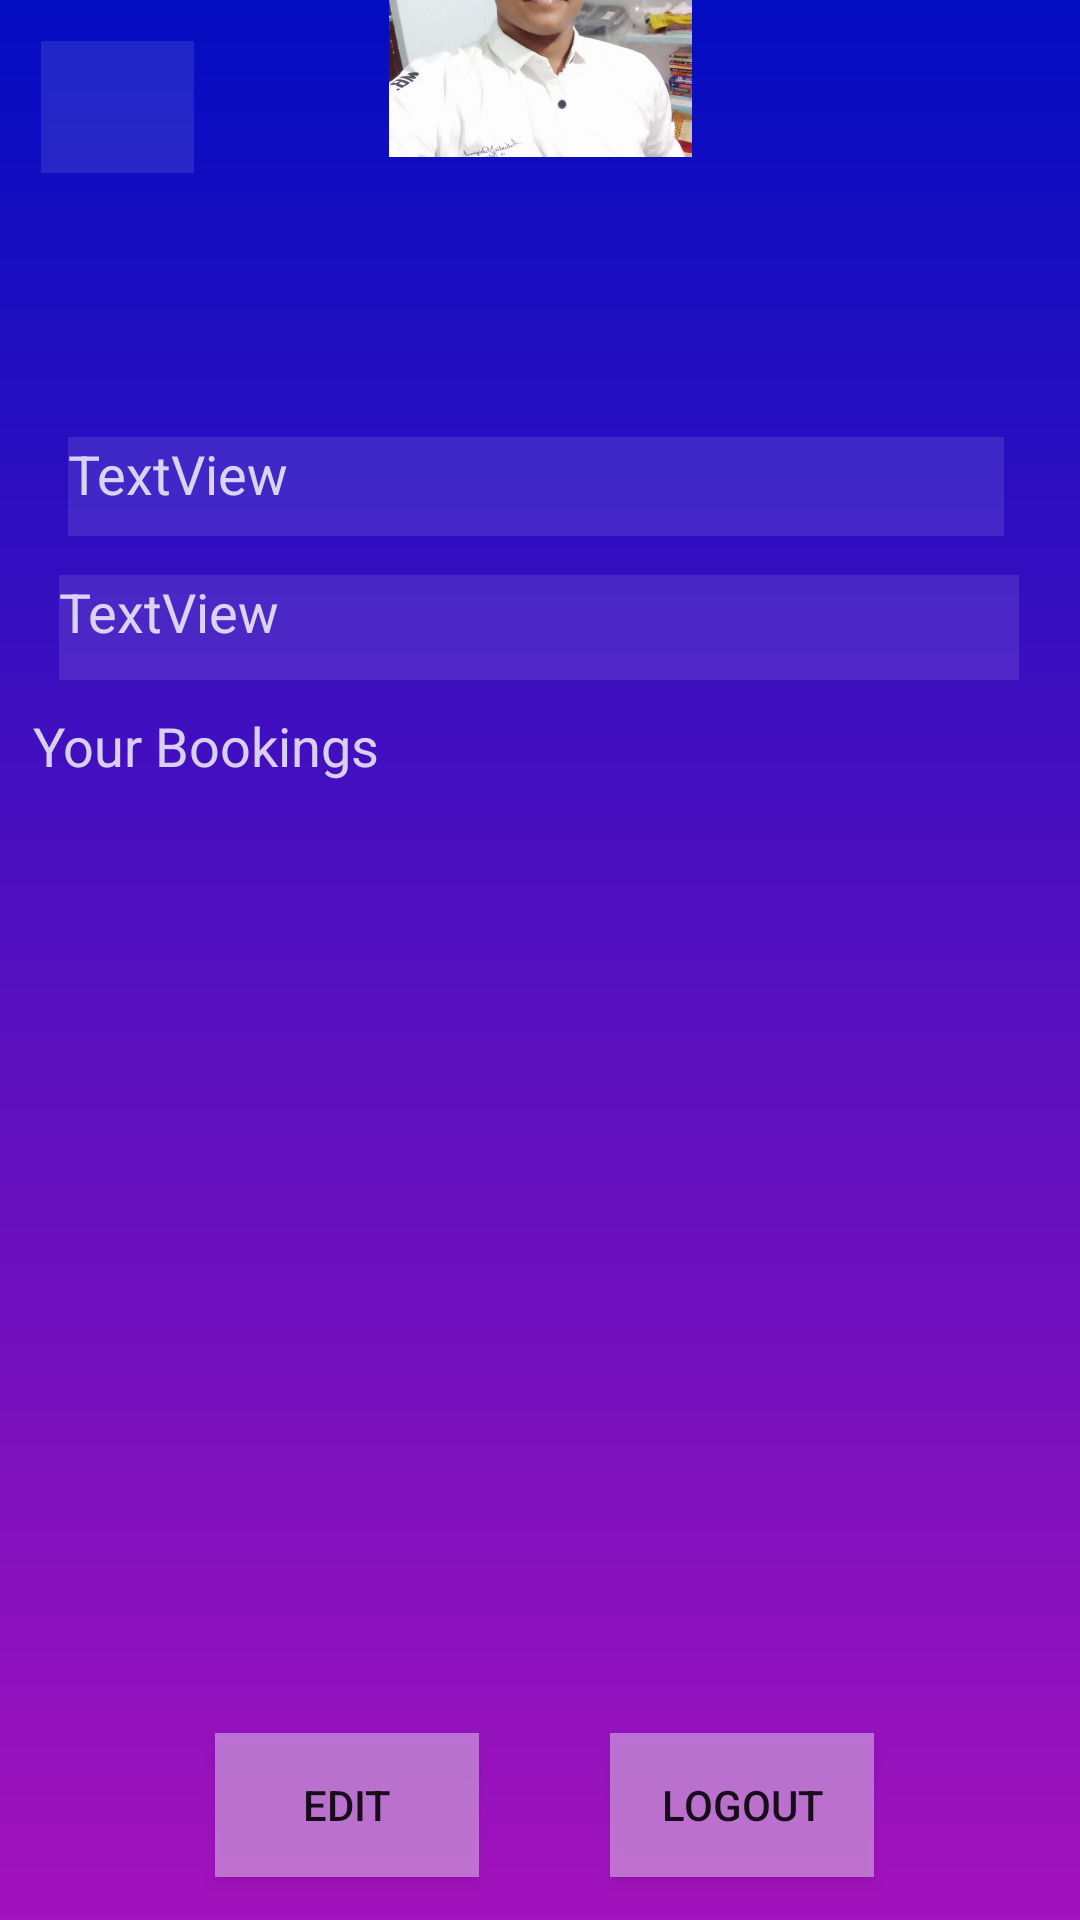

Layout XML and referenced resources for this Android screen:
<!-- AndroidManifest.xml: application theme Theme.TanantFinder -->
<!-- res/layout/activity_profile.xml -->
<?xml version="1.0" encoding="utf-8"?>
<androidx.constraintlayout.widget.ConstraintLayout xmlns:android="http://schemas.android.com/apk/res/android"
    xmlns:app="http://schemas.android.com/apk/res-auto"
    xmlns:tools="http://schemas.android.com/tools"
    android:layout_width="match_parent"
    android:layout_height="match_parent"
    android:background="@drawable/bglogin"
    tools:context=".profile">


    <Button
        android:id="@+id/btnlogout"
        android:layout_width="wrap_content"
        android:layout_height="wrap_content"
        android:background="@color/login_form_details_medium"
        android:text="logout"
        app:layout_constraintBottom_toBottomOf="parent"
        app:layout_constraintEnd_toEndOf="parent"
        app:layout_constraintHorizontal_bias="0.748"
        app:layout_constraintStart_toStartOf="parent"
        app:layout_constraintTop_toTopOf="parent"
        app:layout_constraintVertical_bias="0.976" />

    <ImageButton
        android:id="@+id/previous"
        android:layout_width="51dp"
        android:layout_height="44dp"
        android:background="@color/login_form_details_light"
        android:src="@drawable/ic_baseline_navigate_before_24"
        app:layout_constraintBottom_toBottomOf="parent"
        app:layout_constraintEnd_toEndOf="parent"
        app:layout_constraintHorizontal_bias="0.044"
        app:layout_constraintStart_toStartOf="parent"
        app:layout_constraintTop_toTopOf="parent"
        app:layout_constraintVertical_bias="0.023" />

    <TextView
        android:id="@+id/textView1"
        android:layout_width="312dp"
        android:layout_height="33dp"
        android:background="@color/login_form_details_light"
        android:text="TextView"
        android:textColor="@color/login_form_details"
        android:textSize="18dp"
        app:layout_constraintBottom_toBottomOf="parent"
        app:layout_constraintEnd_toEndOf="parent"
        app:layout_constraintHorizontal_bias="0.473"
        app:layout_constraintStart_toStartOf="parent"
        app:layout_constraintTop_toTopOf="parent"
        app:layout_constraintVertical_bias="0.24" />

    <ImageView
        android:id="@+id/imageView2"
        android:layout_width="171dp"
        android:layout_height="101dp"
        android:layout_marginBottom="588dp"
        app:layout_constraintBottom_toBottomOf="parent"
        app:layout_constraintEnd_toEndOf="parent"
        app:layout_constraintStart_toStartOf="parent"
        app:srcCompat="@drawable/dp" />

    <Button
        android:id="@+id/edit"
        android:layout_width="wrap_content"
        android:layout_height="wrap_content"
        android:text="edit"
        android:background="@color/login_form_details_medium"
        app:layout_constraintBottom_toBottomOf="parent"
        app:layout_constraintEnd_toEndOf="parent"
        app:layout_constraintHorizontal_bias="0.264"
        app:layout_constraintStart_toStartOf="parent"
        app:layout_constraintTop_toTopOf="parent"
        app:layout_constraintVertical_bias="0.976" />

    <TextView
        android:id="@+id/textView2"
        android:layout_width="320dp"
        android:layout_height="35dp"
        android:background="@color/login_form_details_light"
        android:textColor="@color/login_form_details"
        android:textSize="18dp"
        android:text="TextView"
        app:layout_constraintBottom_toBottomOf="parent"
        app:layout_constraintEnd_toEndOf="parent"
        app:layout_constraintHorizontal_bias="0.494"
        app:layout_constraintStart_toStartOf="parent"
        app:layout_constraintTop_toTopOf="parent"
        app:layout_constraintVertical_bias="0.317" />

    <androidx.recyclerview.widget.RecyclerView
        android:id="@+id/recyclerView2"
        android:layout_width="389dp"
        android:layout_height="353dp"
        app:layout_constraintBottom_toBottomOf="parent"
        app:layout_constraintEnd_toEndOf="parent"
        app:layout_constraintStart_toStartOf="parent"
        app:layout_constraintTop_toTopOf="parent"
        app:layout_constraintVertical_bias="0.801" />

    <TextView
        android:id="@+id/textView3"
        android:layout_width="wrap_content"
        android:layout_height="wrap_content"
        android:text="Your Bookings"
        android:textSize="18dp"
        android:textColor="@color/login_form_details"
        app:layout_constraintBottom_toBottomOf="parent"
        app:layout_constraintEnd_toEndOf="parent"
        app:layout_constraintHorizontal_bias="0.045"
        app:layout_constraintStart_toStartOf="parent"
        app:layout_constraintTop_toTopOf="parent"
        app:layout_constraintVertical_bias="0.384" />


</androidx.constraintlayout.widget.ConstraintLayout>
<!-- resources referenced by this layout -->
<resources>
  <color name="login_form_details">#ccffffff</color>
  <color name="login_form_details_light">#1affffff</color>
  <color name="login_form_details_medium">#66ffffff</color>
  <!-- drawable bglogin (drawable) -->
  <?xml version="1.0" encoding="utf-8"?>
  <shape xmlns:android="http://schemas.android.com/apk/res/android">
      <gradient
          android:startColor="@color/Dark_blue"
          android:endColor="@color/purple"
          android:angle="-90"/>
  </shape>
  <!-- drawable dp: jpg bitmap (drawable-v24, 62373 bytes) -->
  <style name="Theme.TanantFinder" parent="Theme.MaterialComponents.DayNight.NoActionBar">
          
          <item name="colorPrimary">@color/purple_500</item>
          <item name="colorPrimaryVariant">@color/purple_700</item>
          <item name="colorOnPrimary">@color/white</item>
          
          <item name="colorSecondary">@color/teal_200</item>
          <item name="colorSecondaryVariant">@color/teal_700</item>
          <item name="colorOnSecondary">@color/black</item>
          
          <item name="android:statusBarColor" tools:targetApi="l">?attr/colorPrimaryVariant</item>
          
      </style>
  <color name="Dark_blue">#030DC1</color>
  <color name="purple">#A312BC</color>
  <color name="purple_500">#FF6200EE</color>
  <color name="purple_700">#FF3700B3</color>
  <color name="white">#FFFFFF</color>
  <color name="teal_200">#FF03DAC5</color>
  <color name="teal_700">#FF018786</color>
  <color name="black">#FF000000</color>
</resources>
